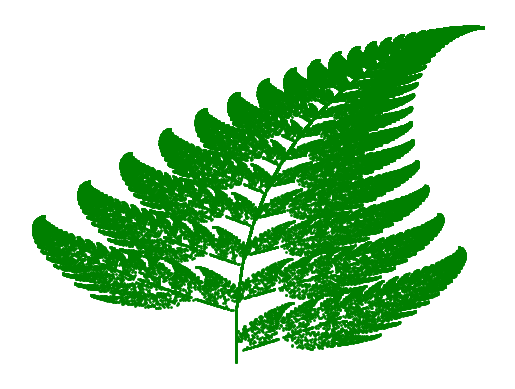

The matplotlib source for this figure:
import matplotlib.pyplot as plt
import random

def generate_barnsley_fern(num_points=100000):
    x, y = 0, 0
    points = []
    for _ in range(num_points):
        p = random.random()
        if p < 0.01:
            x, y = 0, 0.16 * y
        elif p < 0.08:
            x, y = 0.2 * x - 0.26 * y, 0.23 * x + 0.22 * y + 0.16
        elif p < 0.15:
            x, y = -0.15 * x + 0.28 * y, 0.26 * x + 0.24 * y + 0.04
        else:
            x, y = 0.85 * x + 0.04 * y, -0.04 * x + 0.85 * y + 0.16
        points.append((x, y))

    plt.scatter(*zip(*points), s=1, color='green')
    plt.axis('off')
    plt.show()

generate_barnsley_fern()
